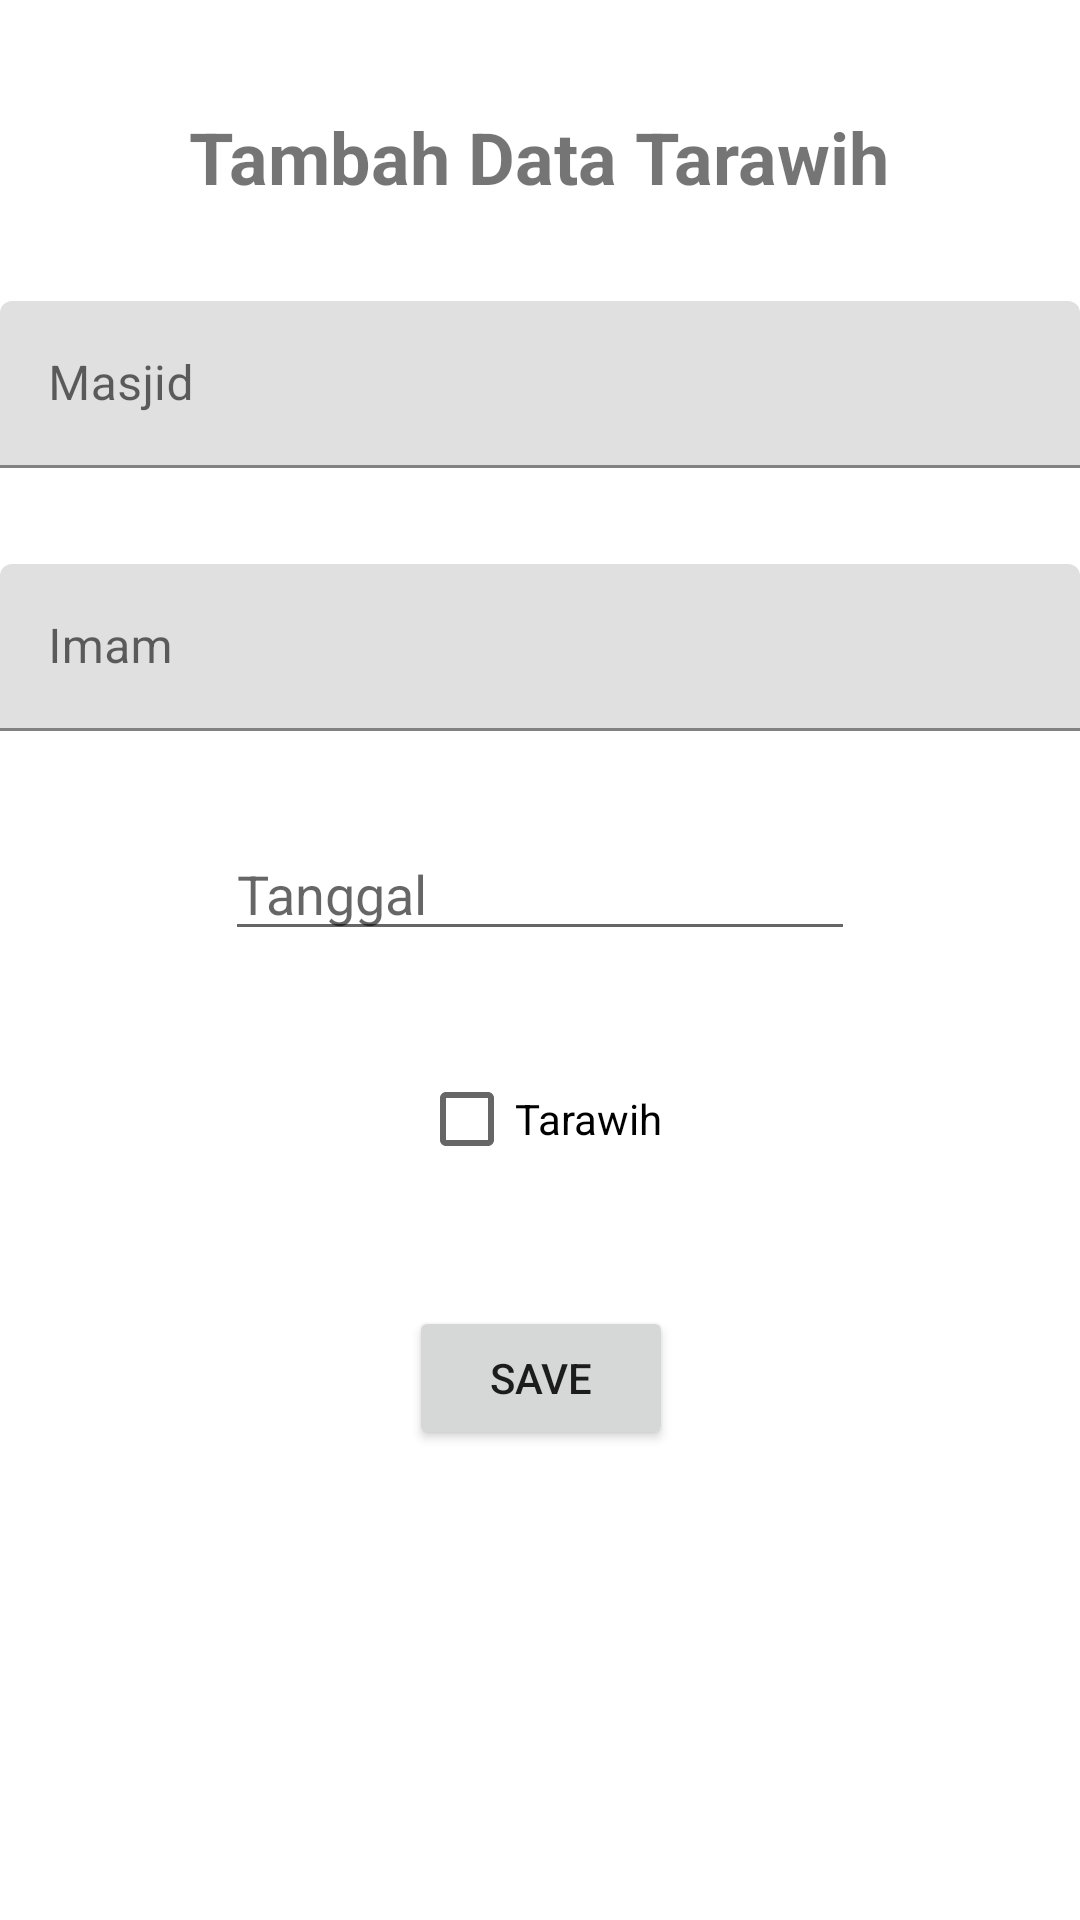

Android layout source for this screen:
<!-- AndroidManifest.xml: application theme Theme.RamadhanApp -->
<!-- res/layout/activity_add_tarawih.xml -->
<?xml version="1.0" encoding="utf-8"?>
<androidx.constraintlayout.widget.ConstraintLayout xmlns:android="http://schemas.android.com/apk/res/android"
    xmlns:app="http://schemas.android.com/apk/res-auto"
    xmlns:tools="http://schemas.android.com/tools"
    android:layout_width="match_parent"
    android:layout_height="match_parent"
    android:layout_margin="10dp"
    tools:context=".Action.AddTarawihActivity">

    <TextView
        android:id="@+id/textView6"
        android:layout_width="wrap_content"
        android:layout_height="wrap_content"
        android:layout_marginTop="36dp"
        android:text="Tambah Data Tarawih"
        android:textSize="24sp"
        android:textStyle="bold"
        app:layout_constraintEnd_toEndOf="parent"
        app:layout_constraintHorizontal_bias="0.498"
        app:layout_constraintStart_toStartOf="parent"
        app:layout_constraintTop_toTopOf="parent" />

    <CheckBox
        android:id="@+id/cbIsTarawih"
        android:layout_width="wrap_content"
        android:layout_height="wrap_content"
        android:layout_marginTop="32dp"
        android:text="Tarawih"
        app:layout_constraintEnd_toEndOf="parent"
        app:layout_constraintStart_toStartOf="parent"
        app:layout_constraintTop_toBottomOf="@+id/edDateTarawihEd" />

    <com.google.android.material.textfield.TextInputLayout
        android:id="@+id/edMasjidEdit"
        android:layout_width="match_parent"
        android:layout_height="wrap_content"
        android:layout_marginTop="32dp"
        android:background="@drawable/rounded_edittext"
        app:layout_constraintEnd_toEndOf="parent"
        app:layout_constraintStart_toStartOf="parent"
        app:layout_constraintTop_toBottomOf="@+id/textView6">

        <com.google.android.material.textfield.TextInputEditText
            android:layout_width="match_parent"
            android:layout_height="wrap_content"
            android:background="@drawable/rounded_edittext"
            android:hint="Masjid" />
    </com.google.android.material.textfield.TextInputLayout>

    <com.google.android.material.textfield.TextInputLayout
        android:id="@+id/edImamEdit"
        android:layout_width="match_parent"
        android:layout_height="wrap_content"
        android:layout_marginTop="32dp"
        app:layout_constraintEnd_toEndOf="parent"
        app:layout_constraintStart_toStartOf="parent"
        app:layout_constraintTop_toBottomOf="@+id/edMasjidEdit">

        <com.google.android.material.textfield.TextInputEditText
            android:layout_width="match_parent"
            android:layout_height="wrap_content"
            android:background="@drawable/rounded_edittext"
            android:hint="Imam" />
    </com.google.android.material.textfield.TextInputLayout>

    <EditText
        android:id="@+id/edDateTarawihEd"
        android:layout_width="wrap_content"
        android:layout_height="wrap_content"
        android:layout_marginTop="32dp"
        android:ems="10"
        android:hint="Tanggal"
        android:inputType="date"
        app:layout_constraintEnd_toEndOf="parent"
        app:layout_constraintStart_toStartOf="parent"
        app:layout_constraintTop_toBottomOf="@+id/edImamEdit" />

    <Button
        android:id="@+id/btnUpdateTarawih"
        android:layout_width="wrap_content"
        android:layout_height="wrap_content"
        android:layout_marginTop="32dp"
        android:text="SAVE"
        app:layout_constraintBottom_toBottomOf="parent"
        app:layout_constraintEnd_toEndOf="parent"
        app:layout_constraintHorizontal_bias="0.501"
        app:layout_constraintStart_toStartOf="parent"
        app:layout_constraintTop_toBottomOf="@+id/cbIsTarawih"
        app:layout_constraintVertical_bias="0.038" />
</androidx.constraintlayout.widget.ConstraintLayout>
<!-- resources referenced by this layout -->
<resources>
  <style name="Theme.RamadhanApp" parent="Theme.MaterialComponents.DayNight.DarkActionBar">
          
          <item name="colorPrimary">@color/purple_500</item>
          <item name="colorPrimaryVariant">@color/purple_700</item>
          <item name="colorOnPrimary">@color/white</item>
          
          <item name="colorSecondary">@color/teal_200</item>
          <item name="colorSecondaryVariant">@color/teal_700</item>
          <item name="colorOnSecondary">@color/black</item>
          
          <item name="android:statusBarColor" tools:targetApi="l">?attr/colorPrimaryVariant</item>
          
      </style>
  <!-- not gathered from this repository: default colours our renderer supplied (Android Studio template values) -->
  <color name="purple_500">#FF6200EE</color>
  <color name="purple_700">#FF3700B3</color>
  <color name="teal_200">#FF03DAC5</color>
  <color name="teal_700">#FF018786</color>
  <color name="black">#FF000000</color>
  <color name="white">#FFFFFFFF</color>
</resources>
